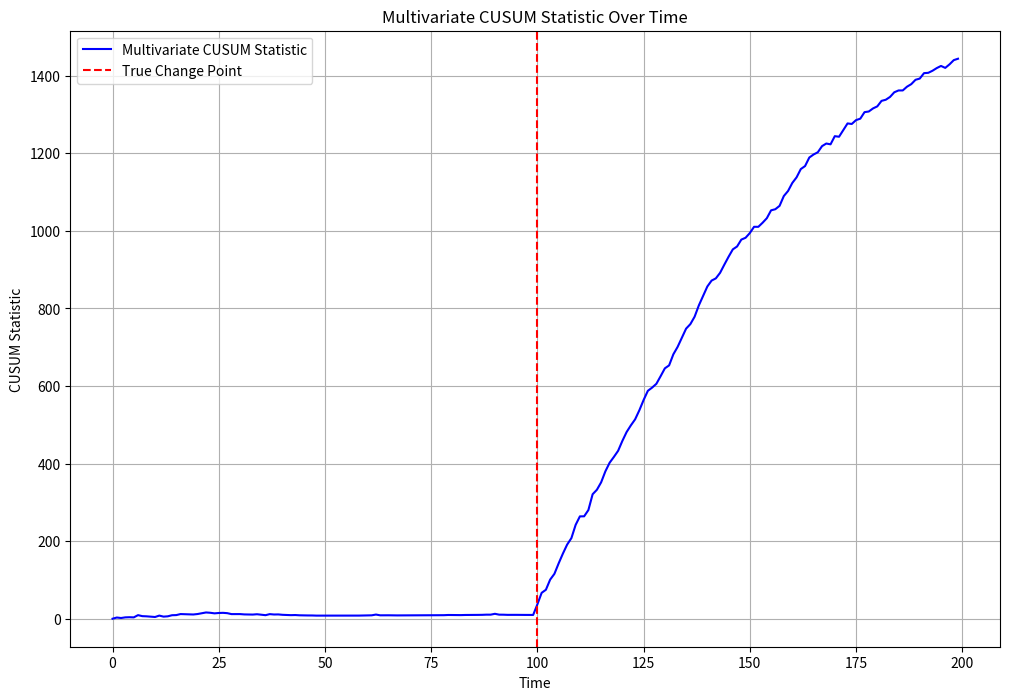

Python code for this plot: (Note: this script raises an exception after producing the figure.)
from dataclasses import dataclass
import math
import numpy as np
from scipy.spatial import ConvexHull
import matplotlib.pyplot as plt


# -------------------------
# State (CUSUM with behaviour)
# -------------------------
@dataclass
class CUSUM:
    sn: any = 0.0  # scalar or numpy array
    n: int = 0
    theta0: any = None

    # Return the initial candidate dict used by Detector at construction-time.
    # Subclasses may return a list of candidates (e.g., two-side returns two).
    def initial_candidate(self):
        st_val = 0.0 if not isinstance(self.sn, np.ndarray) else np.array(self.sn)
        return {"st": st_val, "tau": int(self.n), "theta0": self.theta0}

    # Create the new candidate(s) representing the current state (after an update).
    # Return a dict (single candidate) or a list of dicts (multiple candidates).
    def new_candidate(self):
        # default single-side candidate
        return {"st": np.array(self.sn) if isinstance(self.sn, np.ndarray) else float(self.sn),
                "tau": int(self.n),
                "theta0": self.theta0}

    # Update CUSUM state with new observation y (scalar or 1D array)
    def update(self, y):
        self.n += 1
        # If y is an ndarray, ensure sn is an array of same shape
        if isinstance(y, np.ndarray):
            if not isinstance(self.sn, np.ndarray):
                # convert scalar sn to a zero-array with previous scalar added
                self.sn = np.zeros_like(y, dtype=float) + float(self.sn)
            self.sn = np.array(self.sn) + np.array(y)
        else:
            # y scalar
            if isinstance(self.sn, np.ndarray):
                # broadcast scalar y across vector sn
                self.sn = np.array(self.sn) + float(y)
            else:
                self.sn = float(self.sn) + float(y)

    # Default prune: no-op (return candidates unchanged).
    # Subclasses override this with strategy-specific pruning.
    def prune(self, candidates):
        return candidates


class OneSideUnivariateCUSUM(CUSUM):
    """
    One side univariate CUSUM (positive change if side == 'right', negative if side == 'left').
    Implements monotone-MLE pruning for candidates that belong to this side.
    """

    def __init__(self, theta0=None, sn=0.0, n=0, side="right"):
        super().__init__(sn=sn, n=n, theta0=theta0)
        if side not in ("right", "left"):
            raise ValueError("side must be 'right' or 'left'")
        self.side = side

    def initial_candidate(self):
        # include side marker for clarity
        base = super().initial_candidate()
        base["side"] = self.side
        return base

    def new_candidate(self):
        base = super().new_candidate()
        base["side"] = self.side
        return base

    def prune(self, candidates):
        """
        Prune a list of candidates that are assumed to belong to this side (i.e., their 'side' matches).
        This function will behave like the previous make_prune_univariate: monotone ordering of MLEs.
        """
        # Work only on candidates for this side. (If provided mixed list, filter first.)
        side_candidates = [c for c in candidates if c.get("side", "right") == self.side]
        K = len(side_candidates)
        if K <= 1:
            # If there were mixed candidates, return original order filtered by side + others preserved.
            # But typical use: we pass only the side-specific list.
            return candidates

        i = K
        while i > 1:
            c1 = side_candidates[i - 1]
            c0 = side_candidates[i - 2]
            tau1 = int(c1["tau"])
            tau0 = int(c0["tau"])
            denom1 = self.n - tau1
            denom0 = self.n - tau0

            # compute numerators safely
            num1 = float(self.sn) - float(c1["st"])
            num0 = float(self.sn) - float(c0["st"])

            ratio1 = (num1 / float(denom1)) if denom1 > 0 else float("inf")
            ratio0 = (num0 / float(denom0)) if denom0 > 0 else float("inf")

            if ratio1 <= ratio0:
                i -= 1
                if i == 1:
                    break
            else:
                break

        # return pruned list for this side
        pruned_side = side_candidates[:i]
        # But the detector expects us to return a list of candidates for the whole detector.
        # To keep minimal changes and flexibility, if the input 'candidates' were exactly the
        # side list, return pruned_side; otherwise replace matching side entries in the original list.
        if len(side_candidates) == len(candidates):
            return pruned_side
        else:
            # rebuild full list: keep the non-side candidates as-is and put pruned for this side back in.
            other = [c for c in candidates if c.get("side", "right") != self.side]
            combined = other + pruned_side
            # sort by tau to be deterministic
            combined.sort(key=lambda d: (int(d["tau"]), d.get("side", "")))
            return combined


class UnivariateCUSUM(CUSUM):
    """
    Two-sided univariate CUSUM composed of two OneSideUnivariateCUSUM instances:
      - right: detects positive changes using y
      - left : detects positive changes on -y (i.e. negative changes on y)
    This class coordinates updates/pruning and exposes combined initial/new candidates for Detector.
    """

    def __init__(self, theta0=None, sn=0.0, n=0, prune_dim=None):
        super().__init__(sn=sn, n=n, theta0=theta0)
        # only negate if theta0 provided
        left_theta0 = -theta0 if theta0 is not None else None
        # create internal side-specific CUSUMs with correct per-side theta0
        self.right = OneSideUnivariateCUSUM(theta0=theta0, sn=sn, n=n, side="right")
        self.left  = OneSideUnivariateCUSUM(theta0=left_theta0, sn=sn, n=n, side="left")

    def initial_candidate(self):
        # return list of two side-marked candidates
        return [self.right.initial_candidate(), self.left.initial_candidate()]

    def new_candidate(self):
        # return a list of two new candidates (right and left) for current time
        return [self.right.new_candidate(), self.left.new_candidate()]

    def update(self, y):
        """
        Update both sides: right uses y, left uses -y. Keep n consistent.
        """
        # update right with y
        self.right.update(y)
        # update left with -y
        self.left.update(-y)
        # keep top-level sn/n as informational (not used by univariate cost functions for two-side,
        # but keep consistent)
        self.n = self.right.n
        # For top-level sn, we keep the canonical cumulative sum of original (right) data
        self.sn = self.right.sn

    def prune(self, candidates):
        """
        Prune candidates by splitting into right and left, pruning separately, then re-combining.
        Return combined pruned candidate list sorted by tau (and side for determinism).
        """
        # split
        right_cands = [c for c in candidates if c.get("side", "right") == "right"]
        left_cands  = [c for c in candidates if c.get("side") == "left"]

        pr_right = self.right.prune(right_cands)
        pr_left = self.left.prune(left_cands)

        # ensure both are lists
        if not isinstance(pr_right, list):
            pr_right = [pr_right]
        if not isinstance(pr_left, list):
            pr_left = [pr_left]

        combined = pr_right + pr_left
        combined.sort(key=lambda d: (int(d["tau"]), d.get("side", "")))
        return combined

class MultivariateCUSUM(CUSUM):
    """
    Multivariate CUSUM with ConvexHull-based pruning.
    If dim_indexes is provided, project to those 2D subspaces (pairs) plus tau
    and take union of hull vertices across projections.
    Robust to scalar initial st (interprets scalar initial st as zero-vector).
    """
    def __init__(self, theta0=None, sn=0.0, n=0, dim_indexes=None):
        super().__init__(sn=sn, n=n, theta0=theta0)
        # dim_indexes: list of pairs of dimension indices to project onto for 2D hulls
        self.dim_indexes = dim_indexes

    def prune(self, candidates):
        K = len(candidates)
        if K <= 1:
            return candidates

        sn_arr = np.atleast_1d(np.array(self.sn))
        target_dim = sn_arr.size

        # Build matrix of st rows, converting scalar dummy to zero-vector if needed
        st_rows = []
        for c in candidates:
            st_c = np.atleast_1d(np.array(c["st"]))
            if st_c.size == target_dim:
                st_rows.append(st_c.copy())
            elif st_c.size == 1 and target_dim > 1:
                # initial dummy: convert scalar to zero-vector
                st_rows.append(np.zeros(target_dim, dtype=float))
            else:
                raise ValueError(
                    "Candidate 'st' dimensionality (%d) incompatible with current CUSUM dimension (%d)."
                    % (st_c.size, target_dim)
                )

        st_stack = np.vstack(st_rows)  # (K, d)
        taus = np.array([int(c["tau"]) for c in candidates])[:, None]  # (K, 1)
        points = np.hstack([taus, st_stack])  # (K, 1 + d)

        if self.dim_indexes is None:
            # full-dim hull
            try:
                hull = ConvexHull(points)
                idx = np.unique(hull.vertices)
            except Exception:
                idx = np.arange(K)
        else:
            # project to each 2D subspace (tau + each pair of dims)
            on_hull = []
            for pair in self.dim_indexes:
                cols = np.append(0, np.array(pair) + 1)  # include tau at col 0
                sub = points[:, cols]
                try:
                    hull = ConvexHull(sub)
                    on_hull.extend(hull.vertices)
                except Exception:
                    # if hull fails (e.g. degenerate), include all indices
                    on_hull.extend(range(K))
            idx = np.unique(on_hull)

        pruned = [candidates[i] for i in idx]
        pruned.sort(key=lambda d: d["tau"])
        return pruned

# -------------------------
# Univariate family-specific costs (return costs)
# -------------------------
def compute_costs_uni_gaussian(candidates, cs: CUSUM):
    """
    Univariate Gaussian costs (variance = 1) with optional theta0 (null mean).
    Returns an array of costs where the cost is 2 * log-likelihood-ratio between
    the two-segment MLEs and the null model.

    If theta0 is None: null is the global MLE (S_n / n) and we return the original expression:
        cost = S_i^2 / tau + S_r^2 / r - S_n^2 / n

    If theta0 is given: null is the fixed mean theta0, and
        cost = S_i^2 / tau + S_r^2 / r - 2*theta0*S_n + n * theta0^2
    """
    K = len(candidates)
    costs = np.full(K, 0, dtype=float)   # use -inf for impossible/invalid
    S_n = float(cs.sn)
    n = int(cs.n)

    for i, c in enumerate(candidates):
        tau = int(c["tau"])
        S_i = float(c["st"])
        theta0 = c.get("theta0", None)

        right_len = n - tau
        # require positive lengths (tau > 0, right_len > 0, n > 0)
        if tau <= 0 or right_len <= 0 or n <= 0:
            costs[i] = 0
            continue

        s_r = S_n - S_i
        if theta0 is None:
            # original behaviour (null = global MLE)
            costs[i] = (S_i * S_i) / float(tau) + (s_r * s_r) / float(right_len) - (S_n * S_n) / float(n)
        else:
            # null mean provided: 2 * LLR vs fixed theta0
            t0 = float(theta0)
            costs[i] = (S_i * S_i) / float(tau) + (s_r * s_r) / float(right_len) - 2.0 * t0 * S_n + float(n) * t0 * t0

    return costs

def compute_costs_uni_bernoulli(candidates, cs: CUSUM):
    K = len(candidates)
    costs = np.full(K, -1e300, dtype=float)
    S_n = float(cs.sn)
    n = cs.n
    eps = 1e-9
    for i, c in enumerate(candidates):
        tau = int(c["tau"])
        S_i = float(c["st"])
        theta0 = c.get("theta0", None)
        right_len = n - tau
        if right_len <= 0:
            costs[i] = -1e300
            continue
        s = S_n - S_i
        p_hat = s / float(right_len)
        p_hat = max(eps, min(1 - eps, p_hat))
        if theta0 is None:
            costs[i] = s * math.log(p_hat) + (right_len - s) * math.log(1 - p_hat)
        else:
            costs[i] = s * math.log(p_hat / theta0) + (right_len - s) * math.log((1 - p_hat) / (1 - theta0))
    return costs


def compute_costs_uni_poisson(candidates, cs: CUSUM):
    K = len(candidates)
    costs = np.full(K, -1e300, dtype=float)
    S_n = float(cs.sn)
    n = cs.n
    eps = 1e-9
    for i, c in enumerate(candidates):
        tau = int(c["tau"])
        S_i = float(c["st"])
        theta0 = c.get("theta0", None)
        right_len = n - tau
        if right_len <= 0:
            costs[i] = -1e300
            continue
        s = S_n - S_i
        lam_hat = max(eps, s / float(right_len))
        if theta0 is None:
            costs[i] = - right_len * lam_hat + s * math.log(lam_hat)
        else:
            costs[i] = - right_len * (lam_hat - theta0) + s * math.log(lam_hat / theta0)
    return costs


def compute_costs_uni_gamma(candidates, cs: CUSUM, shape=1.0):
    K = len(candidates)
    costs = np.full(K, -1e300, dtype=float)
    S_n = float(cs.sn)
    n = cs.n
    eps = 1e-9
    for i, c in enumerate(candidates):
        tau = int(c["tau"])
        S_i = float(c["st"])
        theta0 = c.get("theta0", None)
        right_len = n - tau
        if right_len <= 0:
            costs[i] = -1e300
            continue
        s = S_n - S_i
        arg = s / (shape * float(right_len))
        arg = max(eps, arg)
        if theta0 is None:
            costs[i] = - right_len * shape * math.log(arg) - s * (1.0 / arg)
        else:
            costs[i] = right_len * shape * math.log(theta0 / arg) - s * (1.0 / arg - 1.0 / theta0)
    return costs


# -------------------------
# Multivariate-specific costs
# -------------------------
def compute_costs_multi_gaussian(candidates, cs: CUSUM):
    """
    Vectorized multivariate Gaussian costs (variance = 1) using cs.theta0 when provided.
    cost[i] = sum(S_i**2 / tau_i) + sum((S_n - S_i)**2 / (n - tau_i)) - sum(S_n**2 / n)
    If cs.theta0 is provided (vector), add null-term adjustment:
      cost[i] += -2 * <theta0, S_n> + n * ||theta0||^2
    Invalid candidates (tau <= 0 or right_len <= 0 or n <= 0) -> -1e300.
    """
    K = len(candidates)
    if K == 0:
        return np.array([], dtype=float)

    # Ensure S_n is an array (d,)
    S_n = np.atleast_1d(np.array(cs.sn, dtype=float))
    n = int(cs.n)
    d = S_n.size

    # Build arrays of st rows and taus
    st_rows = []
    taus = []
    for c in candidates:
        st_c = np.atleast_1d(np.array(c["st"], dtype=float))
        if st_c.size == d:
            st_rows.append(st_c.copy())
        elif st_c.size == 1 and d > 1:
            # treat scalar candidate st as zero-vector (initial dummy)
            st_rows.append(np.zeros(d, dtype=float))
        else:
            raise ValueError(
                f"Candidate 'st' dimensionality ({st_c.size}) incompatible with current CUSUM dimension ({d})."
            )
        taus.append(int(c["tau"]))

    st_stack = np.vstack(st_rows)       # shape (K, d)
    taus = np.array(taus, dtype=float)  # shape (K,)
    right_len = n - taus                # shape (K,)

    # default costs
    costs = np.full(K, -1e300, dtype=float)


    # term1: sum(S_i**2 / tau_i)
    term1 = np.sum((st_stack**2) / taus[:, None], axis=1)    # shape (K,)

    # term2: sum((S_n - S_i)**2 / right_len)
    diff = S_n[None, :] - st_stack                           # (K, d)
    term2 = np.sum((diff**2) / right_len[:, None], axis=1)   # shape (K,)

    # term3: sum(S_n**2) / n  (scalar)
    term3 = np.sum(S_n * S_n) / float(n)

    base = term1 + term2 - term3  # shape (K,)

    # Use cs.theta0 if provided (single vector for all candidates)
    theta0 = getattr(cs, "theta0", None)
    if theta0 is not None:
        theta0 = np.atleast_1d(np.array(theta0, dtype=float))
        if theta0.size != d:
            raise ValueError(f"cs.theta0 dimensionality ({theta0.size}) incompatible with data dimension ({d}).")
        null_adj = -2.0 * float(np.dot(theta0, S_n)) + float(n) * float(np.dot(theta0, theta0))
        base = base + null_adj  # same adjustment for all candidates

    # if there's any nan in base, set those costs to 0
    nan_mask = np.isnan(base)
    base[nan_mask] = 0

    return base



def compute_costs_multi_poisson(candidates, cs: CUSUM):
    K = len(candidates)
    costs = np.full(K, -1e300, dtype=float)
    S_n = np.array(cs.sn)
    n = cs.n
    eps = 1e-9
    for i, c in enumerate(candidates):
        tau = int(c["tau"])
        S_i = np.atleast_1d(np.array(c["st"]))
        right_len = n - tau
        if right_len <= 0:
            costs[i] = -1e300
            continue
        r = S_n - S_i
        lam_hat = np.maximum(eps, r / float(right_len))
        term = np.sum(- float(right_len) * lam_hat + r * np.log(lam_hat))
        costs[i] = term
    return costs


# -------------------------
# Two-sided cost wrapper
# -------------------------
def make_two_sided_cost_fn(base_cost_fn):
    """
    Wrap a univariate base_cost_fn(candidates, cs_side) so that it can operate on the
    combined candidate list produced by UnivariateCUSUM. The wrapper dispatches
    each candidate to the appropriate side's CUSUM (cs.left or cs.right).
    """
    def fn(candidates, cs):
        costs = np.full(len(candidates), -1e300, dtype=float)
        for i, c in enumerate(candidates):
            side = c.get("side", "right")
            if side == "left":
                # evaluate cost of this single candidate using the left-side cs (which uses -y)
                single = base_cost_fn([c], cs.left)
                costs[i] = float(single[0]) if len(single) > 0 else -1e300
            else:
                single = base_cost_fn([c], cs.right)
                costs[i] = float(single[0]) if len(single) > 0 else -1e300
        return costs
    return fn


# -------------------------
# Detector (expects a CUSUM instance)
# -------------------------
class Detector:
    """
    Single-side detector (or two-side if cs provides multiple candidates).
    Expects a CUSUM instance (OneSideUnivariateCUSUM, UnivariateCUSUM, MultivariateCUSUM, ...).
    compute_costs_fn must accept (candidates, cs) and return a numpy array of costs.
    """

    def __init__(self, cs: CUSUM, compute_costs_fn):
        if not isinstance(cs, CUSUM):
            raise TypeError("cs must be an instance of CUSUM (or subclass).")
        initial = cs.initial_candidate()
        if isinstance(initial, dict):
            self.pieces = [dict(initial)]
        elif isinstance(initial, list):
            # copy list of candidate dicts
            self.pieces = [dict(x) for x in initial]
        else:
            raise RuntimeError("cs.initial_candidate() must return a candidate dict or a list of candidate dicts.")

        # store CUSUM instance and cost function
        self.cs = cs
        self.compute_costs_fn = compute_costs_fn
        self.pieces_opt = None

    def update(self, y):
        """
        Process new observation y (scalar or 1-D array).
        Steps:
         - update cs (self.cs.update) -> for TwoSide this updates both sides
         - prune candidates (self.cs.prune)
         - compute costs, store opt
         - append new candidate(s) corresponding to current (sn,n) via cs.new_candidate()
        """
        # update cs to add a new observation (may update side-internals)
        self.cs.update(y)

        # prune using CUSUM's prune method (may accept combined list)
        self.pieces = self.cs.prune(self.pieces)

        # compute costs (compute_costs_fn returns costs array)
        vals = self.compute_costs_fn(self.pieces, self.cs)
        self.pieces_opt = float(np.max(vals)) if len(vals) > 0 else -1e300

        # append new candidate(s) representing current time using cs.new_candidate()
        new_cand = self.cs.new_candidate()
        if isinstance(new_cand, dict):
            self.pieces.append(dict(new_cand))
        elif isinstance(new_cand, list):
            # this is the typical case for a two-side CUSUM test
            for nc in new_cand:
                self.pieces.append(dict(nc))
        else:
            raise RuntimeError("cs.new_candidate() must return a dict or a list of dicts.")

    def statistic(self):
        return self.pieces_opt if self.pieces_opt is not None else 0.0

    def changepoint(self):
        """
        Return most-likely changepoint (tau) and stat based on current costs.
        Exclude the very last candidate(s) (they are the dummy(s) for the current time).
        """
        if len(self.pieces) <= 1:
            return {"stopping_time": self.cs.n, "changepoint": None, "stat": None}
        # exclude the last candidate entry (for One-side we exclude last one; for Two-side we exclude
        # as many trailing candidates as new_candidate() returns)
        last_candidates = self.cs.new_candidate()
        exclude_count = 1 if isinstance(last_candidates, dict) else len(last_candidates)
        considered = self.pieces[:-exclude_count]
        if len(considered) == 0:
            return {"stopping_time": self.cs.n, "changepoint": None, "stat": None}
        vals = self.compute_costs_fn(considered, self.cs)
        i = int(np.argmax(vals))
        return {"stopping_time": self.cs.n, "changepoint": considered[i]["tau"], "stat": float(vals[i])}


# -------------------------
# Example usage (traces + plots)
# -------------------------
if __name__ == "__main__":
    np.random.seed(0)

    # data = np.concatenate((np.random.normal(0, 1, 200), np.random.normal(3.5, 1, 200)))

    # # --- One-side Univariate Gaussian example (previous univariate behavior) ---
    # cs_one = OneSideUnivariateCUSUM(theta0=None)                # one-side CUSUM (right)
    # detector_one = Detector(cs_one, compute_costs_uni_gaussian)

    # one_stat_trace = []
    # one_cp_trace = []
    # for y in data:
    #     detector_one.update(float(y))
    #     one_stat_trace.append(detector_one.statistic())
    #     cp = detector_one.changepoint().get("changepoint", None)
    #     one_cp_trace.append(np.nan if cp is None else cp)

    # # --- Two-side Univariate Gaussian example ---
    # # Use wrapper so we can reuse the same univariate cost fn for both sides
    # two_cost_fn = make_two_sided_cost_fn(compute_costs_uni_gaussian)
    # cs_two = UnivariateCUSUM(theta0=None)
    # detector_two = Detector(cs_two, two_cost_fn)

    # two_stat_trace = []
    # two_cp_trace = []
    # for y in data:
    #     detector_two.update(float(y))
    #     two_stat_trace.append(detector_two.statistic())
    #     cp = detector_two.changepoint().get("changepoint", None)
    #     two_cp_trace.append(np.nan if cp is None else cp)

    # --- Multivariate Gaussian example ---
    D = 3
    # multivariate CUSUM: start scalar sn=0.0; will convert on first vector update
    cs_multi = MultivariateCUSUM(theta0=None)
    detector_multi = Detector(cs_multi, compute_costs_multi_gaussian)

    np.random.seed(0)
    Y_pre = np.random.normal(0.0, 1.0, size=(100, D))
    Y_post = np.random.normal([4.0, 4.0, 0.0], 1.0, size=(100, D))
    Y = np.vstack([Y_pre, Y_post])

    multi_stat_trace = []
    multi_cp_trace = []
    for y in Y:
        detector_multi.update(y)
        multi_stat_trace.append(detector_multi.statistic())
        cp = detector_multi.changepoint().get("changepoint", None)
        multi_cp_trace.append(np.nan if cp is None else cp) 
    

    # -------------------------
    # Plotting
    # -------------------------

    # plot the multivariate cusums statistics over time 
    plt.figure(figsize=(12, 8))
    plt.plot(multi_stat_trace, label="Multivariate CUSUM Statistic", color="blue")
    plt.axvline(x=100, color="red", linestyle="--", label="True Change Point")
    plt.title("Multivariate CUSUM Statistic Over Time")
    plt.xlabel("Time")
    plt.ylabel("CUSUM Statistic")
    plt.legend()
    plt.grid()
    plt.show() 

    # plot the one-side and two-side univariate cusums statistics over time
    plt.figure(figsize=(12, 8))
    plt.plot(one_stat_trace, label="One-Side Univariate CUSUM Statistic",   color="green")
    plt.plot(two_stat_trace, label="Two-Side Univariate CUSUM Statistic", color="orange")
    plt.axvline(x=200, color="red", linestyle="--", label="True Change Point")
    plt.title("Univariate CUSUM Statistics Over Time")
    plt.xlabel("Time")
    plt.ylabel("CUSUM Statistic")
    plt.legend()
    plt.grid()
    plt.show()
